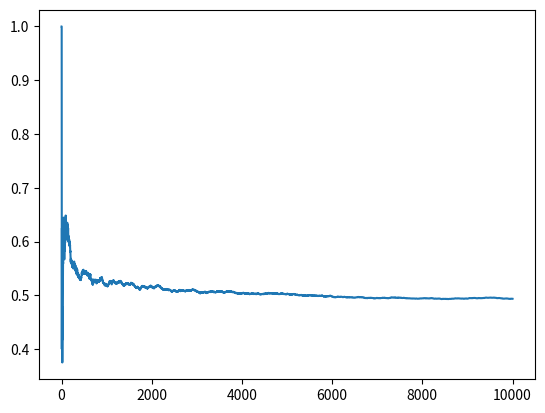

Reproduce this figure in Python.
import matplotlib.pyplot as plt
import numpy as np

# problem 1-c
# n = 10000, p(HEAD) = 0.5
n = 10000
H_cnt = 0
H_proportion = [0.0 for i in range(n)]
for i in range(0, n):
    # 0 = TAIL / 1 = HEAD
    sample = np.random.choice([0, 1], p=[0.5, 0.5])
    H_cnt += sample
    H_proportion[i] = H_cnt / (i + 1)
    if sample == 1:
        print('H', H_proportion[i])
    else:
        print('T', H_proportion[i])

x = range(1, n + 1)
y = [H_proportion[j - 1] for j in x]
plt.plot(x, y)

plt.show()
